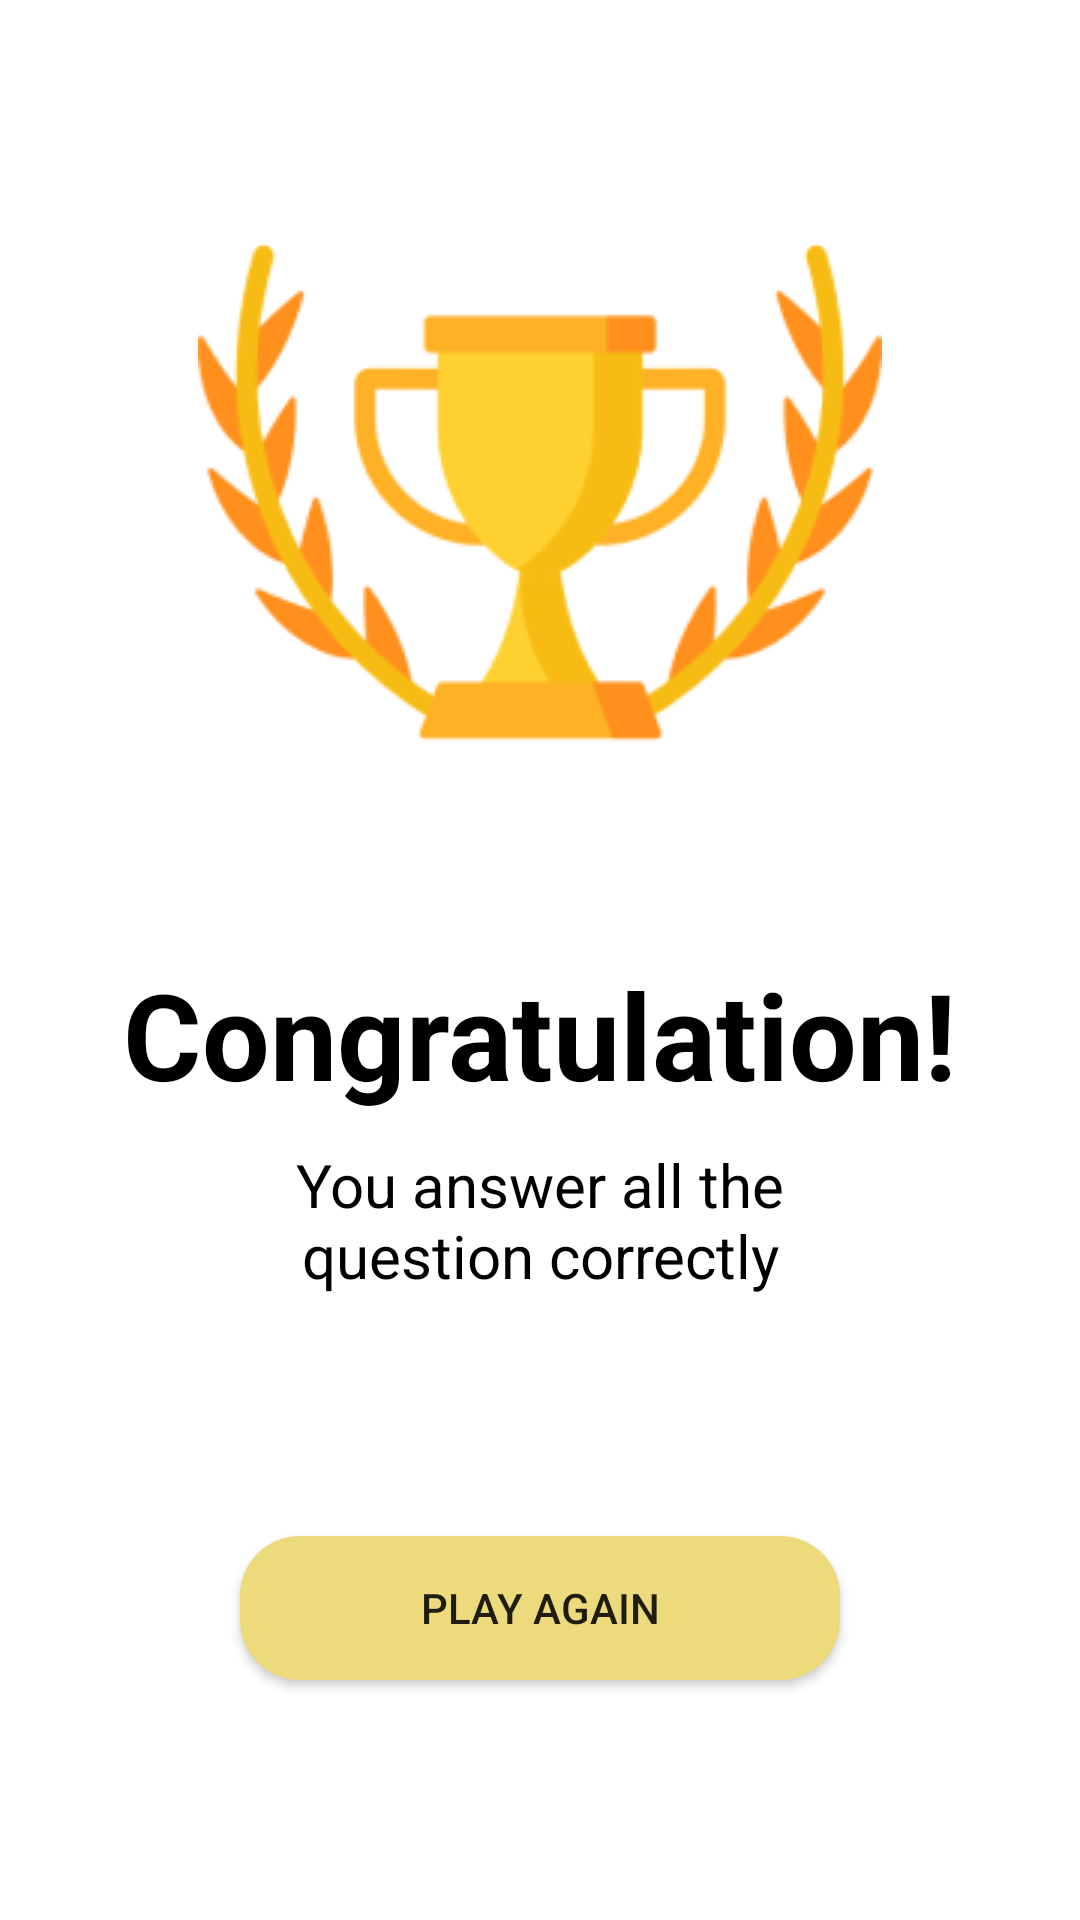

The Android layout XML behind this screen, and the referenced resources:
<!-- AndroidManifest.xml: application theme Theme.IndoQuiz -->
<!-- res/layout/fragment_won.xml -->
<?xml version="1.0" encoding="utf-8"?>
<androidx.constraintlayout.widget.ConstraintLayout xmlns:android="http://schemas.android.com/apk/res/android"
    xmlns:tools="http://schemas.android.com/tools"
    xmlns:app="http://schemas.android.com/apk/res-auto"
    android:id="@+id/cl_won"
    android:layout_width="match_parent"
    android:layout_height="match_parent"
    tools:context=".fragment.WonFragment">

    <ImageView
        android:id="@+id/iv_trophy"
        android:layout_width="wrap_content"
        android:layout_height="wrap_content"
        android:layout_marginTop="50dp"
        android:src="@drawable/won"
        app:layout_constraintEnd_toEndOf="parent"
        app:layout_constraintStart_toStartOf="parent"
        app:layout_constraintTop_toTopOf="parent" />

    <TextView
        android:id="@+id/tv_congrats"
        android:layout_width="wrap_content"
        android:layout_height="wrap_content"
        android:layout_marginTop="40dp"
        android:text="@string/txt_congrats"
        android:textColor="@color/black"
        android:textSize="40sp"
        android:textStyle="bold"
        app:layout_constraintEnd_toEndOf="@+id/iv_trophy"
        app:layout_constraintStart_toStartOf="@+id/iv_trophy"
        app:layout_constraintTop_toBottomOf="@+id/iv_trophy" />

    <TextView
        android:id="@+id/tv_sub_won"
        android:layout_width="200dp"
        android:layout_height="wrap_content"
        android:layout_marginTop="10dp"
        android:gravity="center"
        android:text="@string/txt_sub_won"
        android:textColor="@color/black"
        android:textSize="20sp"
        app:layout_constraintEnd_toEndOf="@+id/tv_congrats"
        app:layout_constraintStart_toStartOf="@+id/tv_congrats"
        app:layout_constraintTop_toBottomOf="@+id/tv_congrats" />

    <Button
        android:id="@+id/btn_won"
        android:layout_width="200dp"
        android:layout_height="wrap_content"
        android:background="@drawable/button_shape_round"
        android:text="@string/play_again"
        app:layout_constraintBottom_toBottomOf="parent"
        app:layout_constraintEnd_toEndOf="@+id/tv_sub_won"
        app:layout_constraintStart_toStartOf="@+id/tv_sub_won"
        app:layout_constraintTop_toBottomOf="@+id/tv_sub_won" />

</androidx.constraintlayout.widget.ConstraintLayout>
<!-- resources referenced by this layout -->
<resources>
  <color name="black">#FF000000</color>
  <!-- drawable button_shape_round (drawable) -->
  <?xml version="1.0" encoding="utf-8"?>
  <shape xmlns:android="http://schemas.android.com/apk/res/android"
      android:shape="rectangle">
      <corners android:radius="@dimen/_20dp"/>
      <solid android:color="@color/secondary"/>
  
  </shape>
  <!-- drawable won: png bitmap (drawable, 15877 bytes) -->
  <string name="play_again">Play Again</string>
  <string name="txt_congrats">Congratulation!</string>
  <string name="txt_sub_won">You answer all the question correctly</string>
  <style name="Theme.IndoQuiz" parent="Theme.MaterialComponents.DayNight.DarkActionBar">
          
          <item name="colorPrimary">@color/secondary</item>
          <item name="colorPrimaryVariant">@color/secondary</item>
          <item name="colorOnPrimary">@color/white</item>
          
          <item name="colorSecondary">@color/main</item>
          <item name="colorSecondaryVariant">@color/main</item>
          <item name="colorOnSecondary">@color/black</item>
          
          <item name="android:statusBarColor" tools:targetApi="l">?attr/colorPrimaryVariant</item>
          
      </style>
  <dimen name="_20dp">20dp</dimen>
  <color name="secondary">#ECDA7D</color>
  <color name="white">#FFFFFFFF</color>
  <color name="main">#D3DEFF</color>
</resources>
